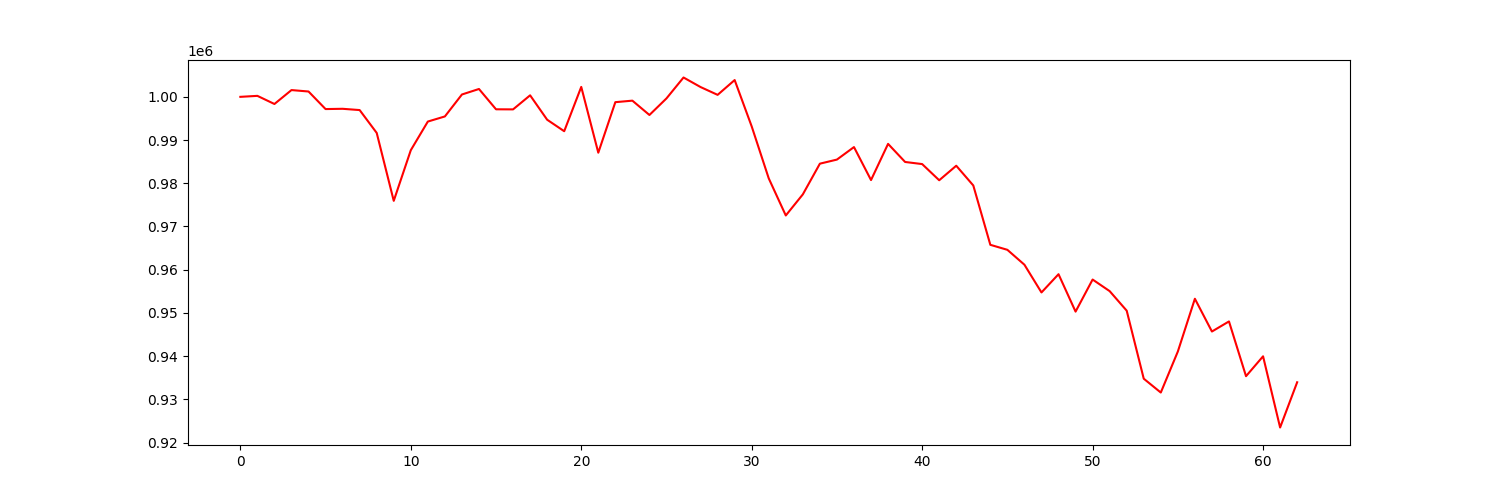

The file beside this chart, header and first rows:
account_value, date, daily_return
1000000, 2021-07-06, 
1000228, 2021-07-07, 0.0002277
998346, 2021-07-08, -0.001882
1001567, 2021-07-09, 0.003226
1001235, 2021-07-12, -0.0003311
997171, 2021-07-13, -0.004059
997234, 2021-07-14, 6.311448671492137e-05
996939, 2021-07-15, -0.0002963
991654, 2021-07-16, -0.005301
975936, 2021-07-19, -0.01585
987650, 2021-07-20, 0.012
994282, 2021-07-21, 0.006716
995465, 2021-07-22, 0.00119
1000544, 2021-07-23, 0.005102
1001818, 2021-07-26, 0.001273
997119, 2021-07-27, -0.00469
997098, 2021-07-28, -2.125028071287005e-05
1000352, 2021-07-29, 0.003264
994705, 2021-07-30, -0.005645
992045, 2021-08-02, -0.002675
1002298, 2021-08-03, 0.01034
987077, 2021-08-04, -0.01519
998768, 2021-08-05, 0.01184
999118, 2021-08-06, 0.0003509
995803, 2021-08-09, -0.003319
999638, 2021-08-10, 0.003852
1004477, 2021-08-11, 0.00484
1002266, 2021-08-12, -0.002201
1000459, 2021-08-13, -0.001803
1003885, 2021-08-16, 0.003424
993153, 2021-08-17, -0.01069
981128, 2021-08-18, -0.01211
972549, 2021-08-19, -0.008744
977433, 2021-08-20, 0.005022
984536, 2021-08-23, 0.007267
985481, 2021-08-24, 0.0009606
988375, 2021-08-25, 0.002937
980742, 2021-08-26, -0.007723
989116, 2021-08-27, 0.008539
984929, 2021-08-30, -0.004233
984441, 2021-08-31, -0.0004951
980698, 2021-09-01, -0.003803
984057, 2021-09-02, 0.003425
979490, 2021-09-03, -0.004641
965757, 2021-09-07, -0.01402
964598, 2021-09-08, -0.0012
961148, 2021-09-09, -0.003576
954732, 2021-09-10, -0.006675
958956, 2021-09-13, 0.004425
950298, 2021-09-14, -0.009029
957721, 2021-09-15, 0.007812
955040, 2021-09-16, -0.0028
950515, 2021-09-17, -0.004738
934776, 2021-09-20, -0.01656
931570, 2021-09-21, -0.003429
941063, 2021-09-22, 0.01019
953274, 2021-09-23, 0.01298
945694, 2021-09-24, -0.007952
948027, 2021-09-27, 0.002468
935357, 2021-09-28, -0.01337
... 3 more rows
